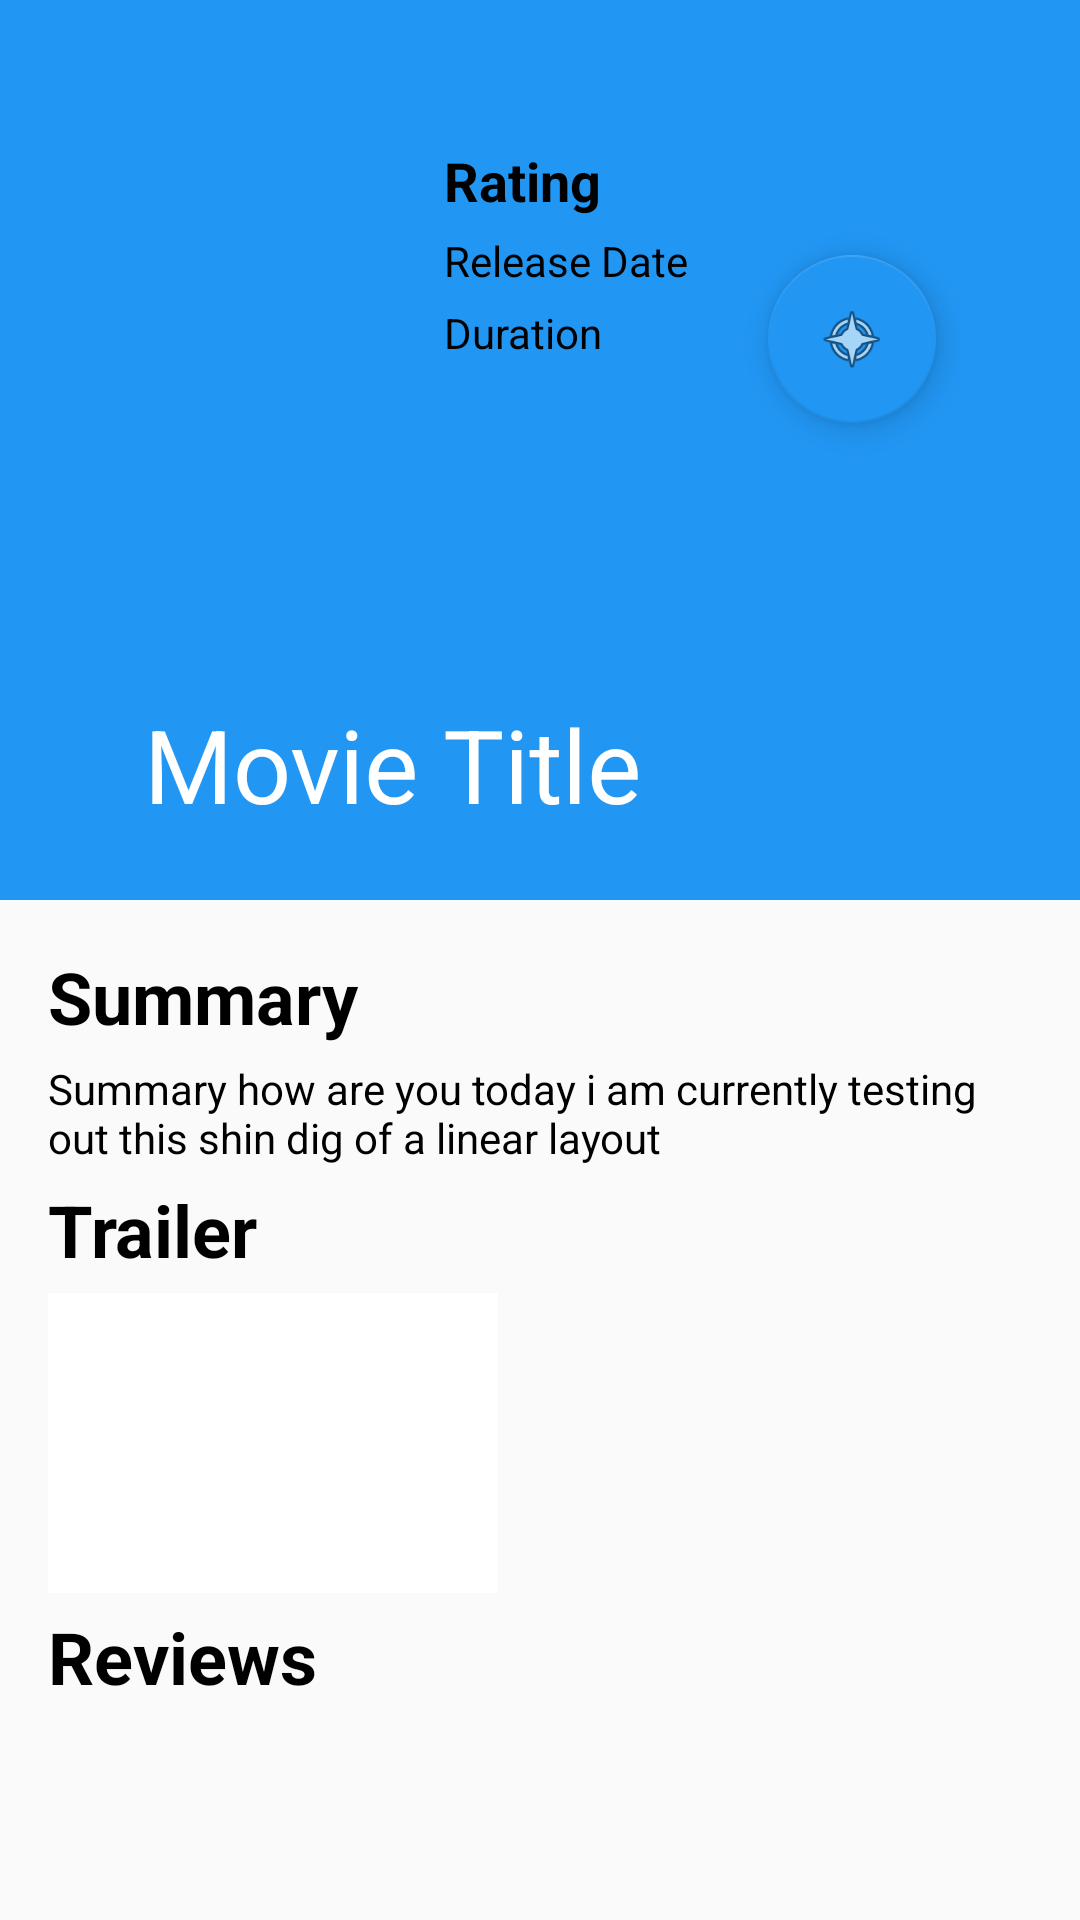

Layout XML and referenced resources for this Android screen:
<!-- AndroidManifest.xml: application theme AppTheme -->
<!-- res/layout/activity_movie_details.xml -->
<?xml version="1.0" encoding="utf-8"?>
<androidx.coordinatorlayout.widget.CoordinatorLayout xmlns:android="http://schemas.android.com/apk/res/android"
    xmlns:app="http://schemas.android.com/apk/res-auto"
    xmlns:tools="http://schemas.android.com/tools"
    android:layout_width="match_parent"
    android:layout_height="match_parent"
    tools:context=".MovieDetails">

    <com.google.android.material.appbar.AppBarLayout
        android:id="@+id/appbarlayout_id"
        android:layout_width="match_parent"
        android:layout_height="300dp"
        android:theme="@style/ThemeOverlay.AppCompat.Dark.ActionBar">

        <com.google.android.material.appbar.CollapsingToolbarLayout
            android:id="@+id/collapsingtoolbar_id"
            android:layout_width="match_parent"
            android:layout_height="match_parent"
            android:background="@color/colorAccent"
            app:contentScrim="?attr/colorAccent"
            app:expandedTitleMarginEnd="64dp"
            app:expandedTitleMarginStart="48dp"
            app:layout_scrollFlags="exitUntilCollapsed|scroll"
            app:title="Movie Title">

            <androidx.appcompat.widget.Toolbar
                android:layout_width="match_parent"
                android:layout_height="?attr/actionBarSize"
                android:theme="@style/ThemeOverlay.AppCompat.Light"
                app:layout_collapseMode="pin">
            </androidx.appcompat.widget.Toolbar>

            <LinearLayout
                android:layout_width="match_parent"
                android:layout_height="wrap_content"
                android:orientation="horizontal"
                android:padding="40dp">

                <ImageView
                    android:id="@+id/aa_thumbnail"
                    android:layout_width="100dp"
                    android:layout_height="match_parent"
                    android:background="@drawable/lionking" />

                <LinearLayout
                    android:layout_width="100dp"
                    android:layout_height="130dp"
                    android:layout_margin="8dp"
                    android:orientation="vertical">

                    <TextView
                        android:id="@+id/rating"
                        android:layout_width="wrap_content"
                        android:layout_height="wrap_content"
                        android:text="Rating"
                        android:textSize="18sp"
                        android:textStyle="bold" />

                    <TextView
                        android:id="@+id/release_date"
                        android:layout_width="wrap_content"
                        android:layout_height="wrap_content"
                        android:layout_marginTop="5dp"
                        android:text="Release Date" />

                    <TextView
                        android:id="@+id/runtime"
                        android:layout_width="wrap_content"
                        android:layout_height="wrap_content"
                        android:layout_marginTop="5dp"
                        android:text="Duration" />

                </LinearLayout>

                <com.google.android.material.floatingactionbutton.FloatingActionButton
                    android:id="@+id/favButton"
                    android:layout_width="56dp"
                    android:layout_height="56dp"
                    android:layout_gravity="center_vertical"
                    android:clickable="true"
                    android:onClick="favOrNot"
                    android:src="@android:drawable/ic_menu_compass"
                    app:rippleColor="@color/design_default_color_primary_dark" />

            </LinearLayout>

        </com.google.android.material.appbar.CollapsingToolbarLayout>

    </com.google.android.material.appbar.AppBarLayout>


    <androidx.core.widget.NestedScrollView
        android:layout_width="match_parent"
        android:layout_height="match_parent"
        android:padding="16dp"
        app:layout_behavior="@string/appbar_scrolling_view_behavior">

        <LinearLayout
            android:id="@+id/inside_scrollview"
            android:layout_width="match_parent"
            android:layout_height="match_parent"
            android:orientation="vertical">

            <TextView
                android:id="@+id/summary_header"
                android:layout_width="wrap_content"
                android:layout_height="wrap_content"
                android:text="Summary"
                android:textAppearance="@style/TextAppearance.AppCompat.Medium"
                android:textSize="24sp"
                android:textStyle="bold" />

            <TextView
                android:id="@+id/summary_content"
                android:layout_width="match_parent"
                android:layout_height="wrap_content"
                android:paddingTop="5dp"
                android:paddingBottom="5dp"
                android:text="Summary how are you today i am currently testing out this shin dig of a linear layout"
                android:textSize="14sp" />

            <TextView
                android:id="@+id/trailer_header"
                android:layout_width="wrap_content"
                android:layout_height="wrap_content"
                android:text="Trailer"
                android:paddingBottom="5dp"
                android:textAppearance="@style/TextAppearance.AppCompat.Medium"
                android:textSize="24sp"
                android:textStyle="bold" />

            <ImageView
                android:id="@+id/trailer_view"
                android:layout_width="150dp"
                android:layout_height="100dp"
                android:background="@color/colorPrimary"
                />

            <TextView
                android:id="@+id/reviews_header"
                android:layout_width="wrap_content"
                android:layout_height="wrap_content"
                android:text="Reviews"
                android:paddingTop="5dp"
                android:paddingBottom="5dp"
                android:textAppearance="@style/TextAppearance.AppCompat.Medium"
                android:textSize="24sp"
                android:textStyle="bold" />

            <androidx.recyclerview.widget.RecyclerView
                android:id="@+id/recycler_view_detail"
                android:layout_width="match_parent"
                android:layout_height="wrap_content">
            </androidx.recyclerview.widget.RecyclerView>

        </LinearLayout>

    </androidx.core.widget.NestedScrollView>


</androidx.coordinatorlayout.widget.CoordinatorLayout>
<!-- resources referenced by this layout -->
<resources>
  <color name="colorAccent">#2196F3</color>
  <color name="colorPrimary">#FFFFFF</color>
  <style name="AppTheme" parent="Theme.AppCompat.Light">
          
          <item name="colorPrimaryDark">@color/colorPrimaryDark</item>
          <item name="colorAccent">@color/colorAccent</item>
          <item name="colorPrimary">@color/colorPrimaryDark</item>
          <item name="android:textColorPrimary">@color/colorPrimary</item>
          <item name="android:textColor">@android:color/background_dark</item>
      </style>
  <color name="colorPrimaryDark">#2196F3</color>
</resources>
